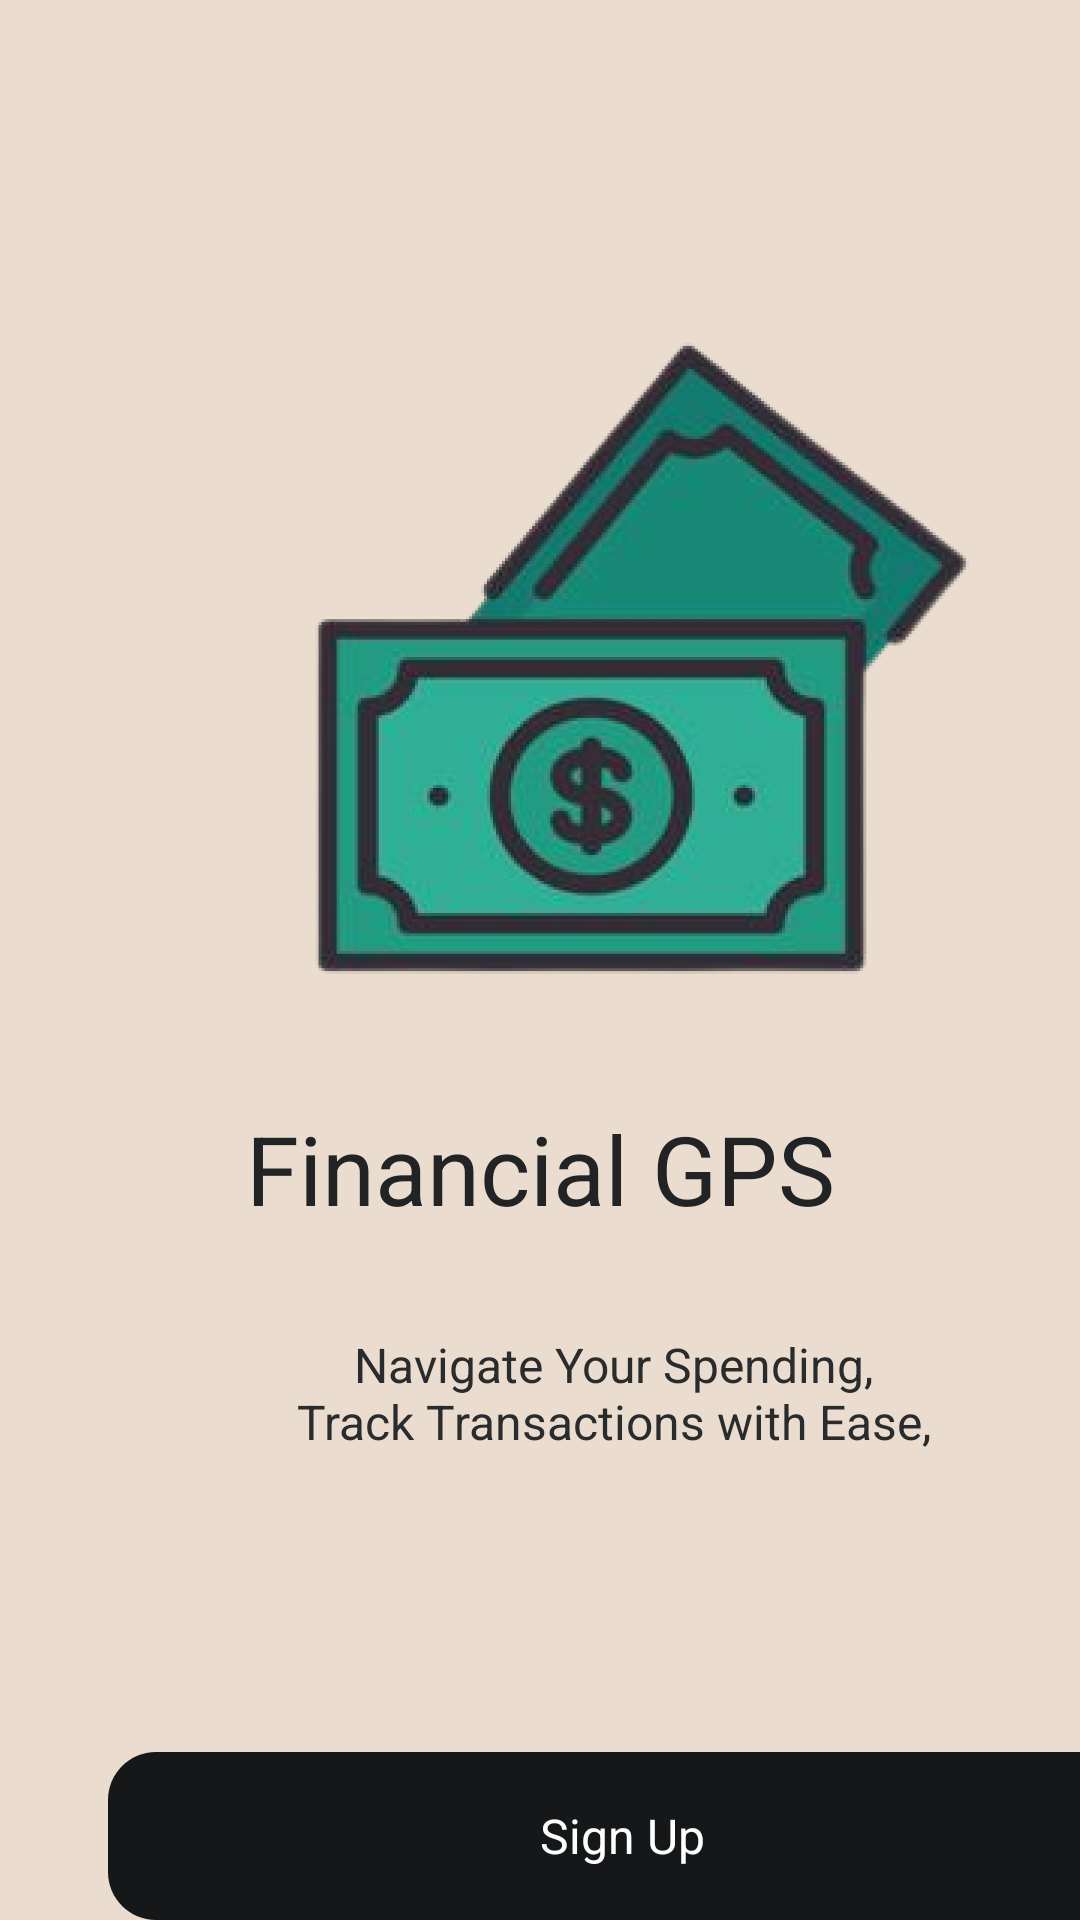

Layout XML and referenced resources for this Android screen:
<!-- AndroidManifest.xml: application theme Theme.SplurgeSavvy -->
<!-- res/layout/onboarding_screen2.xml -->
<?xml version="1.0" encoding="utf-8"?>
<androidx.constraintlayout.widget.ConstraintLayout xmlns:android="http://schemas.android.com/apk/res/android"
    xmlns:app="http://schemas.android.com/apk/res-auto"
    xmlns:tools="http://schemas.android.com/tools"
    android:id="@+id/screen2Layout"
    android:layout_width="match_parent"
    android:layout_height="match_parent"
    android:background="#EADDCF">

    
    <TextView
        android:id="@+id/financial_g"
        android:layout_width="307dp"
        android:layout_height="wrap_content"
        android:layout_marginTop="368dp"
        android:gravity="center_horizontal|top"
        android:lineSpacingExtra="0sp"
        android:text="@string/financial_g"
        android:textAppearance="@style/financial_g"
        android:translationY="-0.14sp"
        app:layout_constraintEnd_toEndOf="parent"
        app:layout_constraintStart_toStartOf="parent"
        app:layout_constraintTop_toTopOf="parent" />

    

    <TextView
        android:id="@+id/navigate_yo"
        android:layout_width="336.81dp"
        android:layout_height="42.6dp"
        android:layout_marginStart="36dp"
        android:layout_marginTop="444dp"
        android:gravity="center_horizontal|center_vertical"
        android:text="@string/navigate_yo"
        android:textAppearance="@style/navigate_yo"
        app:layout_constraintStart_toStartOf="parent"
        app:layout_constraintTop_toTopOf="parent" />

    <View
        android:id="@+id/money2"
        android:layout_width="296dp"
        android:layout_height="255dp"
        android:layout_marginStart="56dp"
        android:layout_marginTop="92dp"
        android:background="@drawable/money2"
        app:layout_constraintHeight_default="wrap"
        app:layout_constraintStart_toStartOf="parent"
        app:layout_constraintTop_toTopOf="parent"
        app:layout_constraintWidth_default="wrap" />

    <RelativeLayout
        android:id="@+id/button_signup"
        android:layout_width="343dp"
        android:layout_height="56dp"
        android:layout_marginStart="36dp"
        android:layout_marginTop="584dp"
        android:background="@drawable/button_signup"
        app:layout_constraintStart_toStartOf="parent"
        app:layout_constraintTop_toTopOf="parent">

        <TextView
            android:layout_width="match_parent"
            android:layout_height="match_parent"
            android:gravity="center"
            android:text="@string/sign_up_text"
            android:textColor="#FFFFFF"
            android:textSize="16sp" />

    </RelativeLayout>

    <RelativeLayout
        android:id="@+id/button_login"
        android:layout_width="343dp"
        android:layout_height="56dp"
        android:layout_marginStart="36dp"
        android:layout_marginTop="656dp"
        android:background="@drawable/button_login"
        app:layout_constraintStart_toStartOf="parent"
        app:layout_constraintTop_toTopOf="parent">

        <TextView
            android:layout_width="match_parent"
            android:layout_height="match_parent"
            android:gravity="center"
            android:text="@string/login_text"
            android:textColor="#000000"
            android:textSize="16sp" />
    </RelativeLayout>

    <LinearLayout
        android:id="@+id/dotsLayout"
        android:layout_width="wrap_content"
        android:layout_height="wrap_content"
        android:orientation="horizontal"
        app:layout_constraintBottom_toTopOf="@+id/button_signup"
        app:layout_constraintEnd_toEndOf="@+id/button_signup"
        app:layout_constraintStart_toStartOf="@id/navigate_yo"
        app:layout_constraintTop_toBottomOf="@id/navigate_yo"
        app:layout_constraintVertical_bias="0.5">

        
        <ImageView
            android:id="@+id/dot1"
            android:layout_width="12dp"
            android:layout_height="12dp"
            android:src="@drawable/dot_inactive"
            tools:layout_editor_absoluteX="183dp"
            tools:layout_editor_absoluteY="541dp" />
        
        <ImageView
            android:id="@+id/dot2"
            android:layout_width="12dp"
            android:layout_height="12dp"
            android:src="@drawable/dot_active"
            tools:layout_editor_absoluteX="199dp"
            tools:layout_editor_absoluteY="541dp" />
        
        <ImageView
            android:id="@+id/dot3"
            android:layout_width="12dp"
            android:layout_height="12dp"
            android:src="@drawable/dot_inactive"
            tools:layout_editor_absoluteX="215dp"
            tools:layout_editor_absoluteY="541dp" />
    </LinearLayout>

</androidx.constraintlayout.widget.ConstraintLayout>
<!-- resources referenced by this layout -->
<resources>
  <!-- drawable button_login (drawable) -->
  <?xml version="1.0" encoding="utf-8"?>
  <vector xmlns:android="http://schemas.android.com/apk/res/android"
      xmlns:aapt="http://schemas.android.com/aapt"
      android:width="343dp"
      android:height="56dp"
      android:viewportWidth="343"
      android:viewportHeight="56">
  
      <group>
          <clip-path android:pathData="M16 0H327C335.837 0 343 7.16344 343 16V40C343 48.8366 335.837 56 327 56H16C7.16344 56 0 48.8366 0 40V16C0 7.16344 7.16344 0 16 0Z" />
          <path android:pathData="M0 0V56H343V0" android:fillColor="#FFFFFF" />
      </group>
  
  </vector>
  <!-- drawable button_signup (drawable) -->
  <?xml version="1.0" encoding="utf-8"?>
  <vector xmlns:android="http://schemas.android.com/apk/res/android"
      xmlns:aapt="http://schemas.android.com/aapt"
      android:width="343dp"
      android:height="56dp"
      android:viewportWidth="343"
      android:viewportHeight="56">
  
      <group>
          <clip-path android:pathData="M16 0H327C335.837 0 343 7.16344 343 16V40C343 48.8366 335.837 56 327 56H16C7.16344 56 0 48.8366 0 40V16C0 7.16344 7.16344 0 16 0Z" />
          <path android:pathData="M0 0V56H343V0" android:fillColor="#161719" />
      </group>
  
  </vector>
  <!-- drawable money2: png bitmap (drawable, 73030 bytes) -->
  <string name="financial_g">Financial GPS</string>
  <string name="login_text">Login</string>
  <string name="navigate_yo">Navigate Your Spending,\nTrack Transactions with Ease,\nand Discover Your Financial Story!</string>
  <string name="sign_up_text">Sign Up</string>
  <style name="financial_g">
          <item name="android:textSize">32sp</item>
          <item name="android:textColor">#212325</item>
      </style>
  <style name="navigate_yo">
          <item name="android:textSize">16sp</item>
          <item name="android:textColor">#292B2D</item>
      </style>
  <style name="Theme.SplurgeSavvy" parent="Base.Theme.SplurgeSavvy" />
  <style name="Base.Theme.SplurgeSavvy" parent="Theme.Material3.DayNight.NoActionBar">
          
          
      </style>
</resources>
